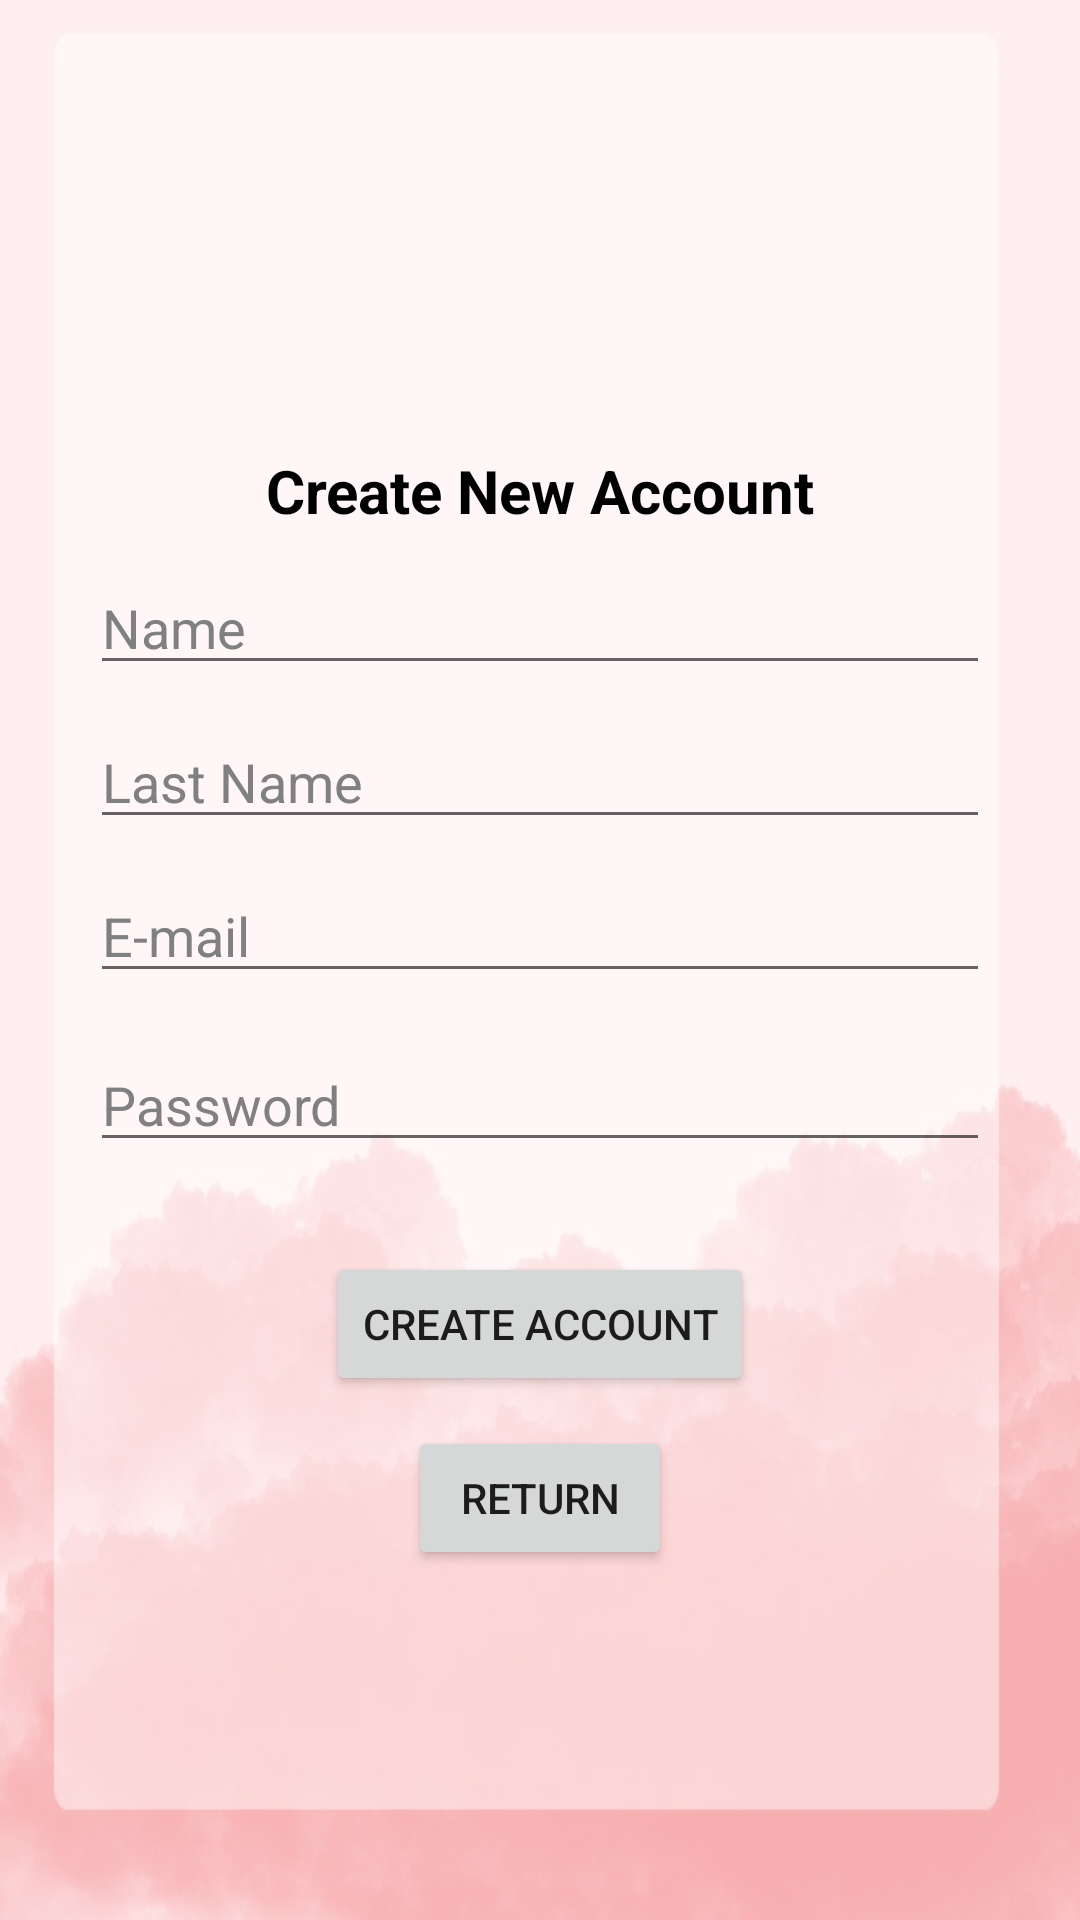

The Android layout XML behind this screen, and the referenced resources:
<!-- AndroidManifest.xml: application theme Theme.MiniProjet -->
<!-- res/layout/activity_create_account.xml -->
<?xml version="1.0" encoding="utf-8"?>

<LinearLayout xmlns:android="http://schemas.android.com/apk/res/android"
    xmlns:app="http://schemas.android.com/apk/res-auto"
    xmlns:tools="http://schemas.android.com/tools"
    android:layout_width="match_parent"
    android:layout_height="match_parent"
    android:orientation="vertical"
    android:background="@drawable/nude"
    tools:context=".view.Create_Account">

    <TextView
        android:layout_width="match_parent"
        android:layout_height="wrap_content"
        android:gravity="center"
        android:text="Create New Account"
        android:textSize="20sp"
        android:textStyle="bold"
        android:layout_marginTop="150dp"
        android:textColor="@color/black"

        />
    <EditText
        android:id="@+id/name"
        android:layout_width="match_parent"
        android:layout_height="wrap_content"
        android:hint="Name"
        android:layout_marginHorizontal="30dp"
        android:layout_marginTop="10dp"
        android:textColor="@color/black"
        android:textColorHint="@color/grey"
        />
    <EditText
        android:id="@+id/lastname"
        android:layout_width="match_parent"
        android:layout_height="wrap_content"
        android:hint="Last Name"
        android:layout_marginHorizontal="30dp"
        android:layout_marginTop="10dp"
        android:textColorHint="@color/grey"
        android:textColor="@color/black"
        />
    <EditText
        android:id="@+id/email"
        android:layout_width="match_parent"
        android:layout_height="wrap_content"
        android:hint="E-mail"
        android:layout_marginHorizontal="30dp"
        android:layout_marginTop="10dp"
        android:inputType="textWebEmailAddress"
        android:textColorHint="@color/grey"
        android:textColor="@color/black"
        />

    <EditText
        android:id="@+id/pass"
        android:layout_width="match_parent"
        android:layout_height="wrap_content"
        android:hint="Password"
        android:layout_marginHorizontal="30dp"
        android:layout_marginTop="15dp"
        android:inputType="textPassword"
        android:textColorHint="@color/grey"
        android:textColor="@color/black"
        />
    <Button
        android:id="@+id/btncreateacc"
        android:layout_width="wrap_content"
        android:layout_height="wrap_content"
        android:text="create account"
        android:layout_gravity="center"
        android:layout_marginTop="30dp"
        />
    <Button
        android:id="@+id/txtsignin"
        android:layout_width="wrap_content"
        android:layout_height="wrap_content"
        android:layout_marginTop="10dp"
        android:layout_gravity="center"
        android:text="return"/>
</LinearLayout>
<!-- resources referenced by this layout -->
<resources>
  <color name="black">#FF000000</color>
  <color name="grey">#808080</color>
  <!-- drawable nude: png bitmap (drawable, 69222 bytes) -->
  <style name="Theme.MiniProjet" parent="Theme.MaterialComponents.DayNight.DarkActionBar">
          
          <item name="colorPrimary">@color/purple_500</item>
          <item name="colorPrimaryVariant">@color/purple_700</item>
          <item name="colorOnPrimary">@color/white</item>
          
          <item name="colorSecondary">@color/teal_200</item>
          <item name="colorSecondaryVariant">@color/teal_700</item>
          <item name="colorOnSecondary">@color/black</item>
          
          <item name="android:statusBarColor">?attr/colorPrimaryVariant</item>
          
      </style>
  <color name="purple_500">#FF6200EE</color>
  <color name="purple_700">#FF3700B3</color>
  <color name="white">#FFFFFFFF</color>
  <color name="teal_200">#FF03DAC5</color>
  <color name="teal_700">#FF018786</color>
</resources>
